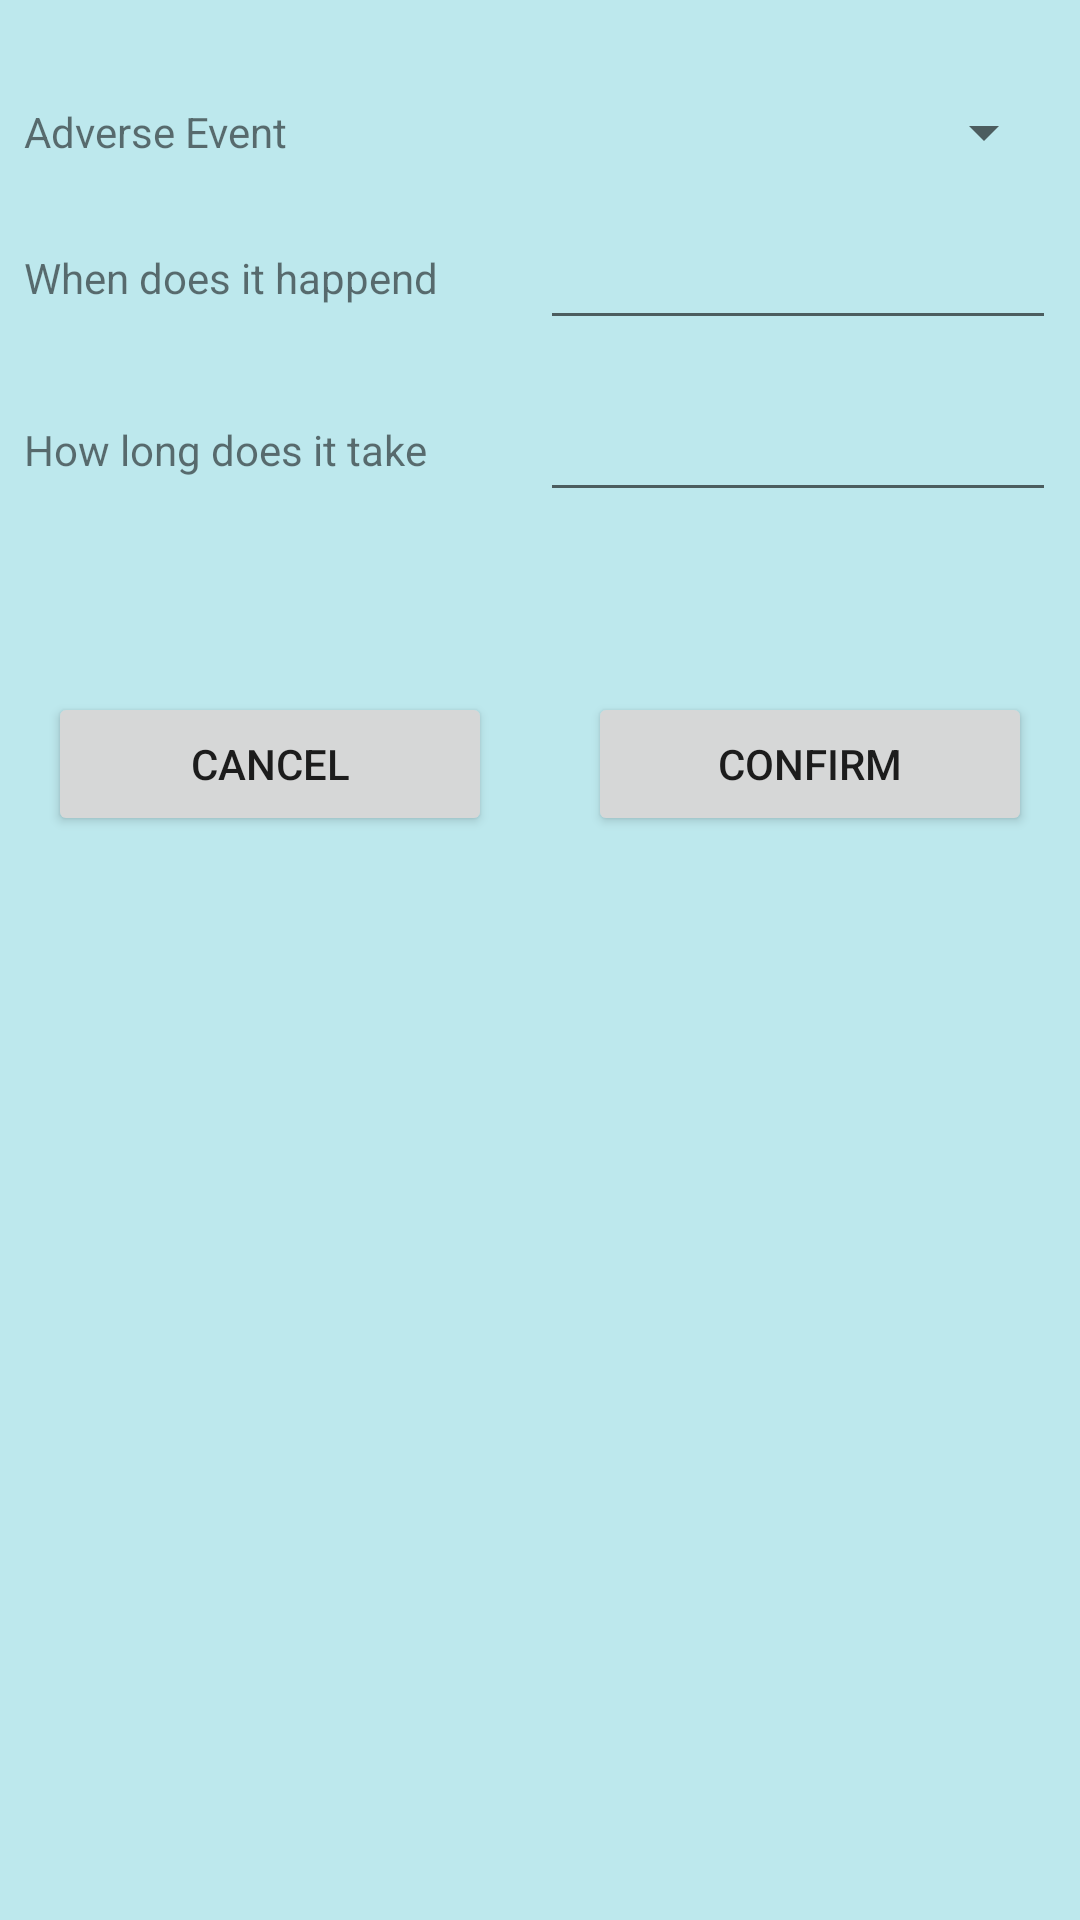

Layout XML and referenced resources for this Android screen:
<!-- AndroidManifest.xml: application theme AppTheme -->
<!-- res/layout/dialog_fragment_adverse_event.xml -->
<?xml version="1.0" encoding="utf-8"?>
<androidx.constraintlayout.widget.ConstraintLayout xmlns:android="http://schemas.android.com/apk/res/android"
    xmlns:app="http://schemas.android.com/apk/res-auto"
    android:layout_width="match_parent"
    android:layout_height="match_parent"
    android:background="#BDE8ED">

    <LinearLayout
        android:layout_width="match_parent"
        android:layout_height="wrap_content"
        android:layout_marginTop="24dp"
        android:orientation="vertical"
        app:layout_constraintEnd_toEndOf="parent"
        app:layout_constraintHorizontal_bias="0.5"
        app:layout_constraintStart_toStartOf="parent"
        app:layout_constraintTop_toTopOf="parent">

        <LinearLayout
            android:id="@+id/ll_adverseEvent"
            android:layout_width="match_parent"
            android:layout_height="match_parent"
            android:layout_margin="8dp"
            android:orientation="horizontal">

            <TextView
                android:id="@+id/textViewEventName"
                android:layout_width="match_parent"
                android:layout_height="match_parent"
                android:layout_weight="1"
                android:gravity="center_vertical"
                android:text="Adverse Event" />

            <Spinner
                android:id="@+id/spinnerAdverseEvent"
                android:layout_width="match_parent"
                android:layout_height="wrap_content"
                android:layout_weight="1" />
        </LinearLayout>

        <LinearLayout
            android:id="@+id/ll_eventDate"
            android:layout_width="match_parent"
            android:layout_height="match_parent"
            android:layout_margin="8dp"
            android:orientation="horizontal">

            <TextView
                android:id="@+id/textViewEventDate"
                android:layout_width="match_parent"
                android:layout_height="match_parent"
                android:layout_weight="1"
                android:gravity="center_vertical"
                android:text="When does it happend" />

            <EditText
                android:id="@+id/editTextReportDate"
                android:layout_width="match_parent"
                android:layout_height="match_parent"
                android:layout_weight="1"
                android:ems="10"
                android:focusable="false"
                android:inputType="date"
                android:textAlignment="viewEnd" />

        </LinearLayout>

        <LinearLayout
            android:id="@+id/ll_eventDuration"
            android:layout_width="match_parent"
            android:layout_height="wrap_content"
            android:layout_margin="8dp"
            android:orientation="horizontal">

            <TextView
                android:id="@+id/textViewEventDuration"
                android:layout_width="match_parent"
                android:layout_height="match_parent"
                android:layout_weight="1"
                android:gravity="center_vertical"
                android:text="How long does it take" />

            <EditText
                android:id="@+id/editTextEventDuration"
                android:layout_width="match_parent"
                android:layout_height="match_parent"
                android:layout_weight="1"
                android:ems="10"
                android:focusable="false"
                android:inputType="numberDecimal" />
        </LinearLayout>

        <LinearLayout
            android:id="@+id/ll_action"
            android:layout_width="match_parent"
            android:layout_height="match_parent"
            android:layout_marginTop="36dp"
            android:orientation="horizontal">

            <Button
                android:id="@+id/buttonCancel"
                android:layout_width="match_parent"
                android:layout_height="wrap_content"
                android:layout_margin="16dp"
                android:layout_weight="1"
                android:text="@android:string/cancel" />

            <Button
                android:id="@+id/buttonConfirm"
                android:layout_width="match_parent"
                android:layout_height="wrap_content"
                android:layout_margin="16dp"
                android:layout_weight="1"
                android:text="CONFIRM" />
        </LinearLayout>
    </LinearLayout>
</androidx.constraintlayout.widget.ConstraintLayout>
<!-- resources referenced by this layout -->
<resources>
  <style name="AppTheme" parent="Theme.AppCompat.Light.DarkActionBar">
          
          <item name="colorPrimary">@color/colorPrimary</item>
          <item name="colorPrimaryDark">@color/colorPrimaryDark</item>
          <item name="colorAccent">@color/colorAccent</item>
      </style>
  <!-- not gathered from this repository: default colours our renderer supplied (Android Studio template values) -->
  <color name="colorPrimary">#FF6200EE</color>
  <color name="colorPrimaryDark">#FF3700B3</color>
  <color name="colorAccent">#FF03DAC5</color>
</resources>
